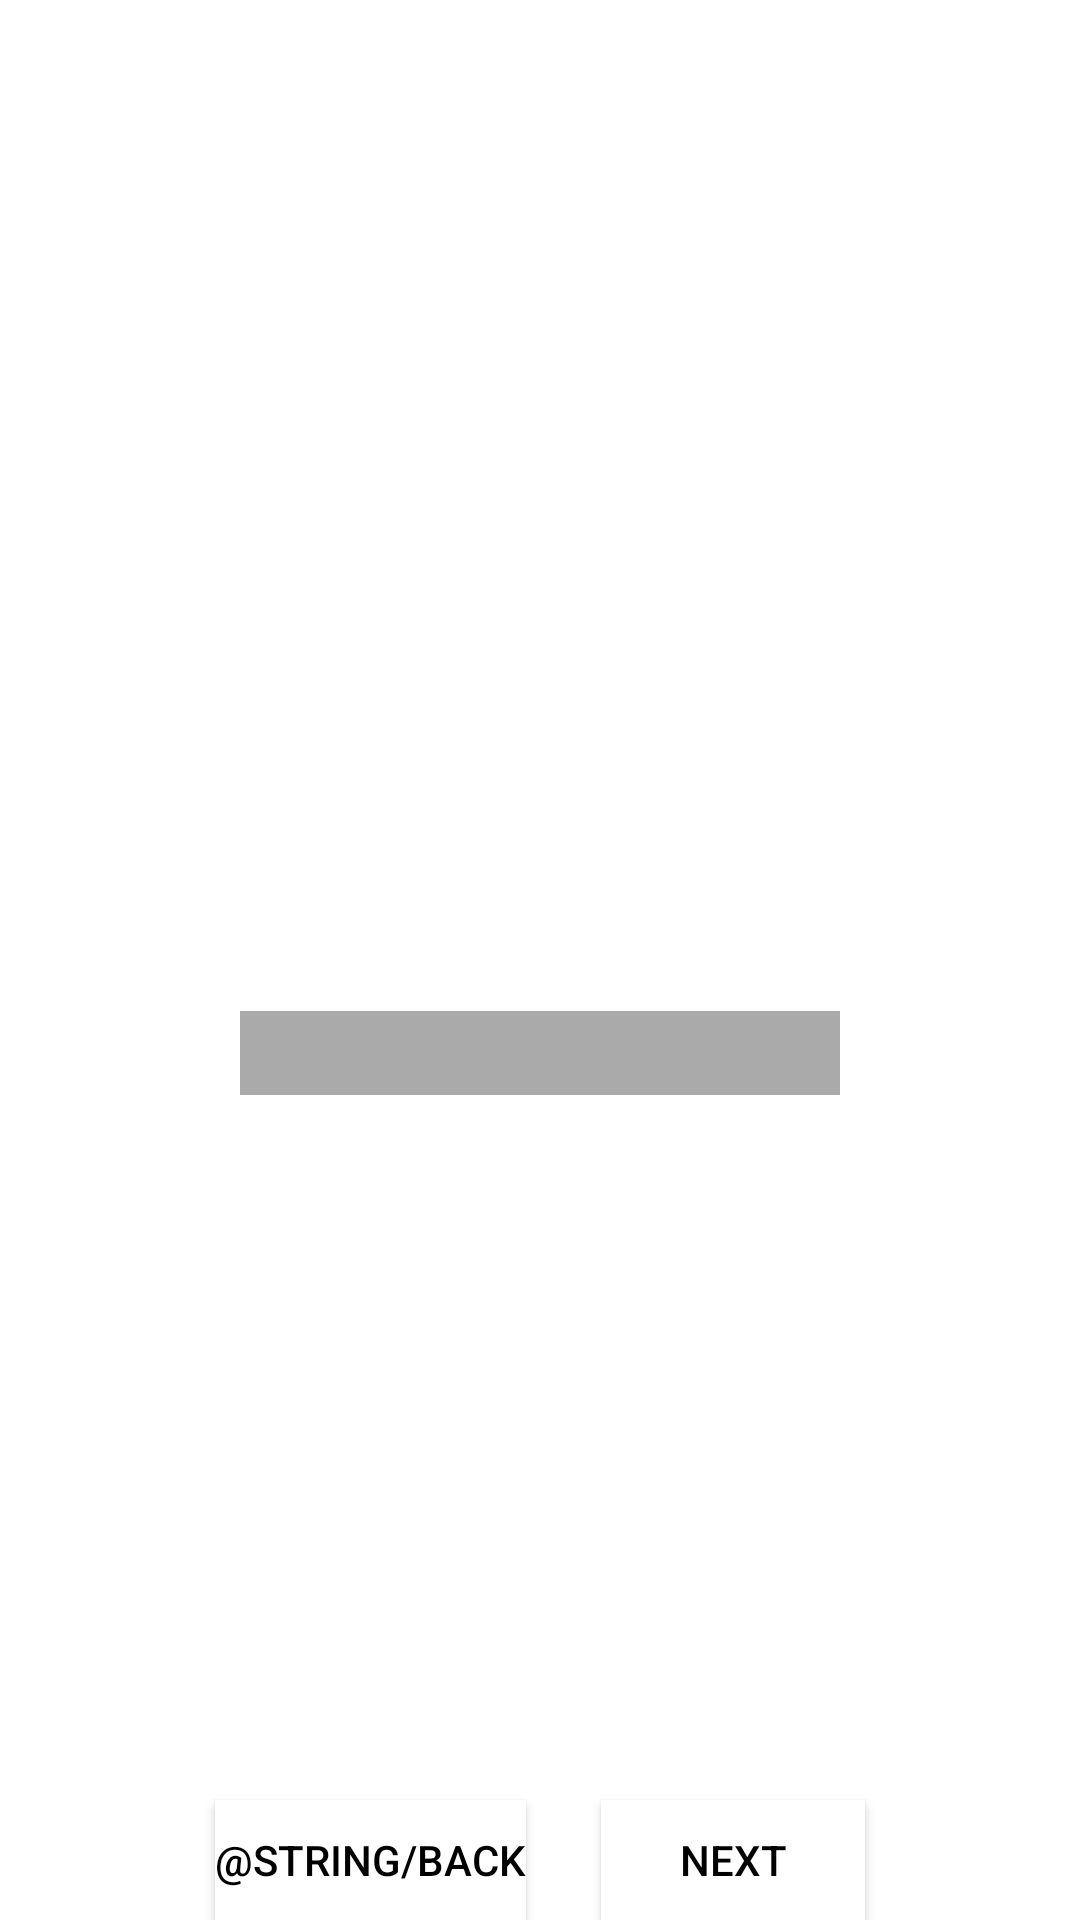

Here is an Android app screen rendered from its layout file. Give the layout XML and the strings, colors and styles it references.
<!-- AndroidManifest.xml: application theme Theme.AR_Final -->
<!-- res/layout/size_selection.xml -->
<?xml version="1.0" encoding="utf-8"?>
<androidx.constraintlayout.widget.ConstraintLayout xmlns:android="http://schemas.android.com/apk/res/android"
    xmlns:app="http://schemas.android.com/apk/res-auto"
    xmlns:tools="http://schemas.android.com/tools"
    android:layout_width="match_parent"
    android:layout_height="match_parent"
    android:background="@drawable/floor">

    <Spinner
        android:id="@+id/spinner"
        android:layout_width="200dp"
        android:layout_height="28dp"
        android:layout_gravity="center"
        android:layout_marginTop="36dp"
        android:background="@android:color/darker_gray"
        android:spinnerMode="dropdown"
        app:layout_constraintEnd_toEndOf="parent"
        app:layout_constraintStart_toStartOf="parent"
        app:layout_constraintTop_toBottomOf="@+id/imageView"
        android:textAlignment="center"
        />



    <TextView
        android:id="@+id/chooseLabel"
        android:layout_width="241dp"
        android:layout_height="24dp"
        android:layout_gravity="center"
        android:layout_marginStart="80dp"
        android:layout_marginTop="60dp"
        android:textColor="@android:color/white"
        android:text="@string/choose"
        android:textSize="18sp"
        android:textStyle="bold|italic"
        app:layout_constraintStart_toStartOf="parent"
        app:layout_constraintTop_toTopOf="parent" />


    <ImageView
        android:id="@+id/imageView"
        android:layout_width="237dp"
        android:layout_height="185dp"
        android:layout_marginTop="32dp"
        app:layout_constraintEnd_toEndOf="parent"
        app:layout_constraintStart_toStartOf="parent"
        app:layout_constraintTop_toBottomOf="@+id/chooseLabel" />

    <com.google.android.material.textfield.TextInputEditText
        android:id="@+id/lengthInput"
        android:layout_width="68dp"
        android:layout_height="42dp"
        android:layout_marginTop="32dp"
        android:backgroundTint="@android:color/white"
        android:inputType="numberDecimal|numberSigned"
        app:layout_constraintEnd_toEndOf="parent"
        app:layout_constraintHorizontal_bias="0.688"
        app:layout_constraintStart_toStartOf="parent"
        app:layout_constraintTop_toBottomOf="@+id/spinner"
        android:textColor="@color/white"

        android:textColorHint="@color/white"/>

    <TextView
        android:id="@+id/width"
        android:layout_width="wrap_content"
        android:layout_height="wrap_content"
        android:layout_marginStart="84dp"
        android:layout_marginTop="44dp"
        android:text="@string/width"
        android:textColor="@android:color/white"
        android:textSize="16sp"
        android:textStyle="bold|italic"
        app:layout_constraintStart_toStartOf="parent"
        app:layout_constraintTop_toBottomOf="@+id/length" />

    <TextView
        android:id="@+id/length"
        android:layout_width="wrap_content"
        android:layout_height="wrap_content"
        android:layout_marginStart="84dp"
        android:layout_marginTop="40dp"
        android:text="@string/length"
        android:textColor="@android:color/white"
        android:textSize="16sp"
        android:textStyle="bold|italic"
        app:layout_constraintStart_toStartOf="parent"
        app:layout_constraintTop_toBottomOf="@+id/spinner" />

    <com.google.android.material.textfield.TextInputEditText
        android:id="@+id/widthInput"
        android:layout_width="68dp"
        android:layout_height="42dp"
        android:layout_marginStart="40dp"
        android:layout_marginTop="32dp"
        android:backgroundTint="@android:color/white"
        android:inputType="numberDecimal|numberSigned"
        app:layout_constraintStart_toEndOf="@+id/width"
        app:layout_constraintTop_toBottomOf="@+id/lengthInput"
        android:textColor="@color/white"/>

    <com.google.android.material.textfield.TextInputEditText
        android:id="@+id/heightInput"
        android:layout_width="68dp"
        android:layout_height="42dp"
        android:layout_marginStart="32dp"
        android:layout_marginTop="16dp"
        android:backgroundTint="@android:color/white"
        android:ems="10"
        android:inputType="numberDecimal|numberSigned"
        app:layout_constraintStart_toEndOf="@+id/height"
        app:layout_constraintTop_toBottomOf="@+id/widthInput"
        android:textColor="@color/white"/>

    <TextView
        android:id="@+id/height"
        android:layout_width="wrap_content"
        android:layout_height="wrap_content"
        android:layout_marginStart="84dp"
        android:layout_marginTop="40dp"
        android:text="@string/height"
        android:textColor="@android:color/white"
        android:textSize="16sp"
        android:textStyle="bold|italic"
        app:layout_constraintStart_toStartOf="parent"
        app:layout_constraintTop_toBottomOf="@+id/width" />

    <RelativeLayout
        android:layout_width="match_parent"
        android:layout_height="match_parent"
        android:gravity="center_horizontal"
        >

        <Button
            android:id="@+id/sizeBackButton"
            android:layout_width="wrap_content"
            android:layout_height="wrap_content"
            android:layout_marginTop="600dp"
            app:backgroundTint="@null"
            android:background="@color/white"
            android:textColor="@android:color/black"
            android:text="@string/back"
            />

        <Button
            android:id="@+id/sizeSelectionBtn"
            android:layout_width="wrap_content"
            android:layout_height="wrap_content"
            android:layout_marginTop="600dp"
            android:layout_toRightOf="@+id/sizeBackButton"
            android:layout_marginLeft="25dp"
            app:backgroundTint="@null"
            android:background="@color/white"
            android:textColor="@android:color/black"
            android:text="@string/next"
/>
    </RelativeLayout>


</androidx.constraintlayout.widget.ConstraintLayout>
<!-- resources referenced by this layout -->
<resources>
  <string name="choose">Choose which object to place</string>
  <string name="height">Enter Height:</string>
  <string name="length">Enter Length:</string>
  <string name="next">Next</string>
  <string name="width">Enter Width:</string>
  <style name="Theme.AR_Final" parent="Theme.MaterialComponents.DayNight.DarkActionBar">
          
          <item name="colorPrimary">@color/purple_500</item>
          <item name="colorPrimaryVariant">@color/purple_700</item>
          <item name="colorOnPrimary">@color/white</item>
          
          <item name="colorSecondary">@color/teal_200</item>
          <item name="colorSecondaryVariant">@color/teal_700</item>
          <item name="colorOnSecondary">@color/black</item>
          
          <item name="android:statusBarColor" tools:targetApi="l">?attr/colorPrimaryVariant</item>
          
      </style>
  <!-- not gathered from this repository: default colours our renderer supplied (Android Studio template values) -->
  <color name="purple_500">#FF6200EE</color>
  <color name="purple_700">#FF3700B3</color>
  <color name="teal_200">#FF03DAC5</color>
  <color name="teal_700">#FF018786</color>
  <color name="black">#FF000000</color>
  <color name="white">#FFFFFFFF</color>
</resources>
